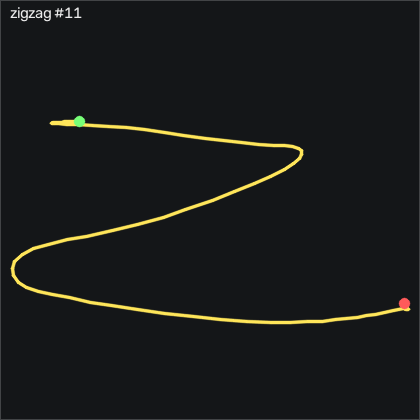

Source data for this figure (header and first rows):
t_s, ax, ay, az, gx, gy, gz, seq
0.00000, -0.829, -0.172, 0.459, 0.8788, -0.1644, 0.5871, 28035
0.01000, -0.849, -0.135, 0.449, 0.3608, -0.4084, -0.1139, 28036
0.02000, -0.854, -0.06400, 0.434, -1.133, -1.292, 0.5871, 28037
0.03000, -0.841, 0.00600, 0.414, -5.066, -1.689, 1.593, 28038
0.04000, -0.837, 0.03000, 0.402, -11.99, -1.109, 2.325, 28039
0.05000, -0.814, 0.00300, 0.398, -20.77, -0.2254, 3.483, 28040
0.06000, -0.788, -0.01500, 0.406, -29.3, 0.9636, 2.965, 28041
0.07000, -0.796, -0.1, 0.414, -36.65, 2.641, -0.5409, 28042
0.08100, -0.803, -0.148, 0.448, -40.55, 2.915, -4.901, 28043
0.09000, -0.799, -0.208, 0.443, -42.35, 2.397, -8.956, 28044
0.1, -0.816, -0.263, 0.445, -42.54, 2.641, -12.95, 28045
0.11, -0.809, -0.357, 0.453, -41.56, 2.092, -13.96, 28046
0.121, -0.801, -0.504, 0.496, -37.87, 2.549, -13.07, 28047
0.13, -0.796, -0.738, 0.566, -28.57, 3.738, -12.43, 28048
0.14, -0.797, -0.983, 0.637, -9.395, 4.805, -12.43, 28049
0.15, -0.815, -1.176, 0.689, 21.31, 5.567, -14.9, 28050
0.16, -0.817, -1.283, 0.704, 60.6, 5.232, -18.65, 28051
0.17, -0.777, -1.272, 0.647, 104.2, 4.714, -20.14, 28052
0.18, -0.754, -1.157, 0.549, 146.7, 6.025, -21.09, 28053
0.19, -0.676, -0.999, 0.429, 181.2, 7.519, -22.77, 28054
0.2, -0.602, -0.884, 0.35, 206.7, 11.42, -25.14, 28055
0.21, -0.589, -0.729, 0.284, 226.5, 18.55, -24.63, 28056
0.22, -0.7, -0.545, 0.234, 240.5, 28.62, -22.74, 28057
0.23, -0.834, -0.398, 0.226, 248.2, 34.87, -19.14, 28058
0.24, -0.877, -0.299, 0.217, 251.6, 35.41, -14.38, 28059
0.251, -0.93, -0.05900, 0.183, 253.4, 34.35, -9.718, 28060
0.26, -1.009, 0.201, 0.14, 248.3, 32.49, -7.187, 28061
0.27, -1.03, 0.446, 0.09600, 234.6, 26.33, -4.565, 28062
0.28, -1.013, 0.64, 0.05700, 211.7, 18.86, -2.858, 28063
0.291, -0.942, 0.758, 0.04300, 182, 12.49, 1.776, 28064
0.3, -0.861, 0.842, 0.05100, 148.1, 10.26, 8.453, 28065
0.31, -0.767, 0.886, 0.05200, 111.7, 12.37, 16.96, 28066
0.32, -0.696, 0.896, 0.08400, 74.26, 19.96, 23.7, 28067
0.33, -0.689, 0.892, 0.134, 38.07, 30.63, 29.19, 28068
0.34, -0.692, 1.02, 0.142, 4.965, 41.88, 35.56, 28069
0.35, -0.646, 1.22, 0.112, -31.38, 52.24, 41.81, 28070
0.36, -0.618, 1.253, 0.03300, -75.22, 64.04, 41.87, 28071
0.37, -0.66, 1.183, -0.03200, -122.3, 77.03, 37.6, 28072
0.38, -0.753, 1.085, -0.07700, -169, 89.01, 36.17, 28073
0.39, -0.823, 0.933, -0.119, -213, 97.21, 41.01, 28074
0.4, -0.848, 0.768, -0.142, -251.3, 102.2, 46.56, 28075
0.41, -0.902, 0.563, -0.15, -283.6, 107.4, 44.19, 28076
0.421, -1.049, 0.306, -0.13, -308.4, 112, 28.27, 28077
0.43, -1.184, -0.00900, -0.08300, -324, 108.1, 0.00815, 28078
0.44, -1.153, -0.299, -0.02300, -327, 92.43, -28.5, 28079
0.45, -1.067, -0.523, 0.02700, -318.4, 76.09, -48.01, 28080
0.461, -0.937, -0.792, 0.08300, -302.9, 63.1, -62.8, 28081
0.47, -0.822, -1.197, 0.189, -277.1, 55.29, -66.42, 28082
0.48, -0.757, -1.32, 0.341, -236.4, 54.74, -62.58, 28083
0.49, -0.527, -1.536, 0.396, -194.5, 56.57, -57.52, 28084
0.5, -0.634, -1.669, 0.465, -146.4, 74.99, -49.11, 28085
0.51, -0.712, -1.693, 0.458, -91.62, 85.54, -38.22, 28086
0.52, -0.89, -1.62, 0.422, -36.99, 90.48, -27.34, 28087
0.53, -1.151, -1.52, 0.386, 16.31, 93.22, -11.33, 28088
0.54, -1.291, -1.337, 0.306, 65.91, 83.28, 7.965, 28089
0.55, -1.324, -1.179, 0.218, 108.3, 68.62, 24.92, 28090
0.56, -1.196, -1.143, 0.159, 144.3, 51.02, 39.61, 28091
0.57, -0.933, -1.111, 0.08000, 179, 40.14, 50.44, 28092
0.58, -0.782, -1.13, 0.04000, 215.6, 42.88, 57.42, 28093
0.591, -0.758, -1.025, -0.02900, 255.5, 48.22, 57.14, 28094
... 52 more rows
